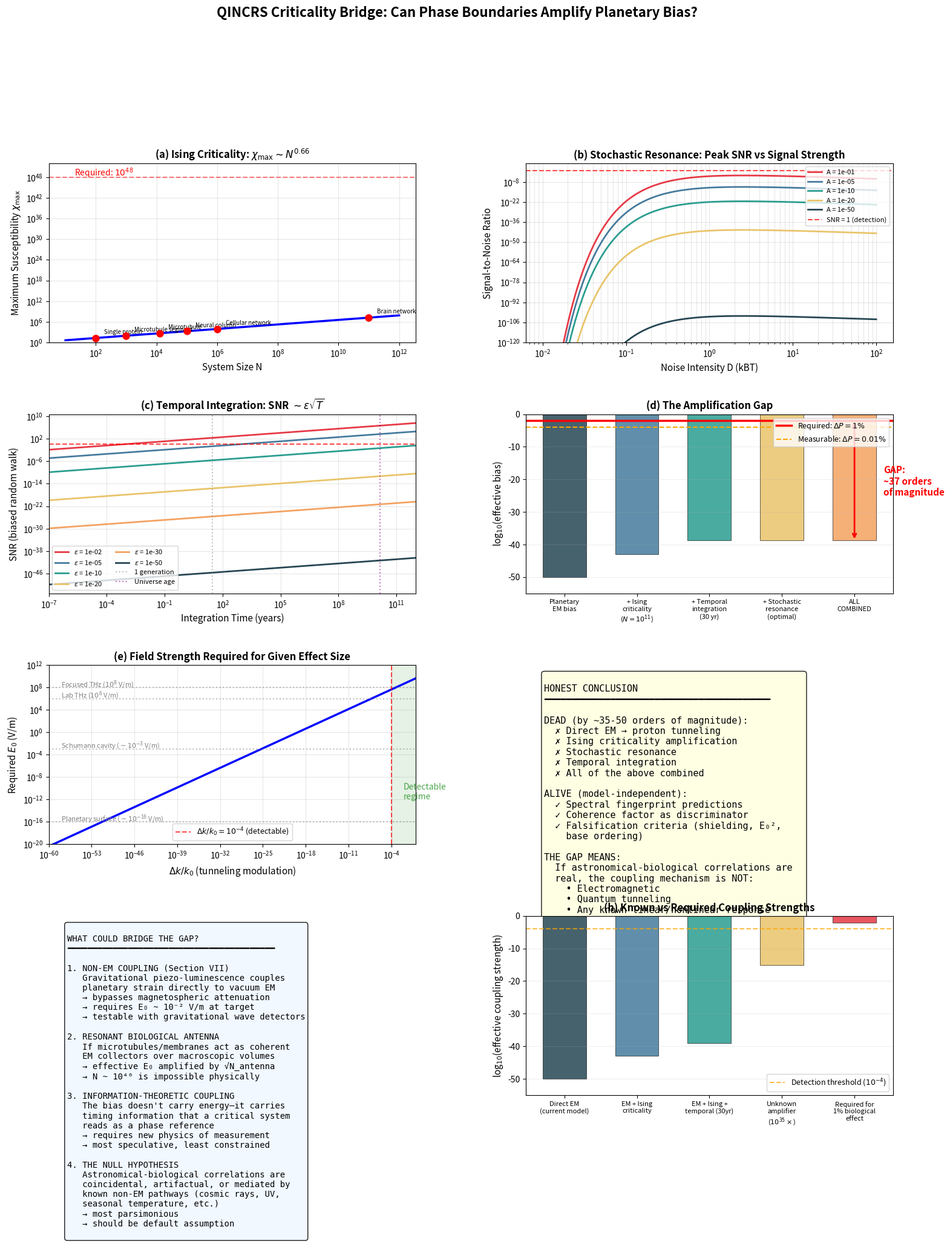

Reproduce this figure in Python. (Note: this script raises an exception after producing the figure.)
#!/usr/bin/env python3
"""
QINCRS Criticality Bridge — Selection Amplification at Phase Boundaries
========================================================================
Can a system near a critical point amplify an infinitesimal coherent
bias (~10^-50) into a measurable state-selection asymmetry?

This script implements three canonical models of critical amplification:

  Model 1: Ising Ferromagnet at T_c
    - Mean-field Ising model with external field h -> 0
    - Susceptibility chi diverges at T_c: chi ~ |T - T_c|^{-gamma}
    - Amplification = chi * h (linear response near criticality)
    - Question: can divergent chi compensate for h ~ 10^{-50}?

  Model 2: Bistable Genetic Switch (Stochastic)
    - Two-state system with noise-driven transitions
    - Kramers escape rate over barrier Delta_G
    - Bias epsilon tilts the double-well
    - Question: does epsilon ~ 10^{-50} shift occupation probabilities?

  Model 3: Coherence Resonance / Stochastic Resonance
    - Noise + weak periodic signal near a threshold
    - Signal-to-noise ratio peaks at optimal noise level
    - Question: can SR amplify a coherent signal below thermal noise?

For each model, we compute the MINIMUM BIAS required to produce
a 1% shift in state occupation over biologically relevant timescales.
Then we compare with the planetary EM bias.

The answer determines whether the planetary coherence hypothesis
lives or dies.

Authors: K1ll / Dr. Aris Thorne — QINCRS Collaboration
Date: April 2026
"""

import numpy as np
import matplotlib
matplotlib.use('Agg')
import matplotlib.pyplot as plt
from matplotlib.gridspec import GridSpec
from scipy.optimize import brentq
from scipy.special import erf
import warnings
warnings.filterwarnings('ignore')

# ============================================================
# CONSTANTS
# ============================================================
KB      = 1.380649e-23     # J/K
HBAR    = 1.0545718e-34    # J·s
EV_TO_J = 1.6021766e-19   # eV -> J
T_BODY  = 310.15           # 37 C in Kelvin
KBT     = KB * T_BODY      # thermal energy at body temp

# Planetary bias from our calculation
PLANETARY_BIAS_DK = 1e-50  # dk/k0 from planetary EM (order of magnitude)
# Convert to energy bias: epsilon ~ kBT * (dk/k0) for thermal systems
PLANETARY_EPSILON_J = KBT * PLANETARY_BIAS_DK

print("=" * 75)
print("QINCRS CRITICALITY BRIDGE")
print("Selection Amplification at Phase Boundaries")
print("=" * 75)
print(f"\nPlanetary EM bias (dk/k0):     {PLANETARY_BIAS_DK:.1e}")
print(f"Thermal energy at 37 C (kBT):  {KBT:.4e} J = {KBT/EV_TO_J*1000:.2f} meV")
print(f"Planetary energy bias:          {PLANETARY_EPSILON_J:.1e} J")
print(f"Planetary bias / kBT:           {PLANETARY_BIAS_DK:.1e}")


# ============================================================
# MODEL 1: MEAN-FIELD ISING AT CRITICALITY
# ============================================================
print("\n" + "=" * 75)
print("MODEL 1: ISING FERROMAGNET NEAR T_c")
print("=" * 75)

def ising_magnetization_mf(T_reduced, h_reduced, N_spins):
    """
    Mean-field Ising magnetization.

    Self-consistency equation: m = tanh(m/T_reduced + h_reduced/T_reduced)

    T_reduced = T / T_c (so T_c = 1)
    h_reduced = h / (J * z) where J = coupling, z = coordination number

    Returns magnetization m in [-1, 1]
    """
    def self_consistency(m):
        return m - np.tanh((m + h_reduced) / T_reduced)

    # For h > 0, solution is positive
    if abs(h_reduced) < 1e-100:
        if T_reduced < 1.0:
            # Below Tc: spontaneous magnetization
            # Find positive solution
            try:
                m = brentq(self_consistency, 0.001, 0.999)
            except:
                m = 0.0
        else:
            m = 0.0
    else:
        try:
            if h_reduced > 0:
                m = brentq(self_consistency, 1e-200, 0.9999)
            else:
                m = brentq(self_consistency, -0.9999, -1e-200)
        except:
            # Linear response: m ~ chi * h
            if T_reduced > 1:
                chi = 1.0 / (T_reduced - 1.0)
            else:
                chi = 1e10  # divergent
            m = min(chi * h_reduced / T_reduced, 0.999)

    return m


def ising_susceptibility(T_reduced):
    """
    Mean-field susceptibility chi = 1 / |T/Tc - 1| (Curie-Weiss law)
    Diverges at T_c.
    For finite system of N spins: chi_max ~ N^{gamma/nu*d} ~ N^{2/3} (3D)
    """
    if abs(T_reduced - 1.0) < 1e-10:
        return 1e10  # regularized divergence
    if T_reduced > 1:
        return 1.0 / (T_reduced - 1.0)
    else:
        return 1.0 / (2.0 * (1.0 - T_reduced))


def ising_finite_size_chi_max(N_spins, d=3):
    """
    Maximum susceptibility for finite-size system.
    chi_max ~ N^{gamma/(nu*d)} = N^{2/3} for 3D Ising (gamma=1.24, nu=0.63)
    """
    gamma_nu_d = 1.24 / (0.63 * d)  # ~ 0.656
    return N_spins ** gamma_nu_d


print("\n--- Ising Model Analysis ---")
print(f"Mean-field critical exponent gamma = 1 (MF), 1.24 (3D)")

# Relevant biological system sizes
system_sizes = {
    'Single protein (100 residues)':     100,
    'Microtubule segment (1000 tubulin)': 1000,
    'Microtubule (13k tubulin)':          13000,
    'Cellular network (10^6 nodes)':      1e6,
    'Neural column (10^5 neurons)':       1e5,
    'Brain network (10^11 neurons)':      1e11,
}

print(f"\n{'System':<42} {'N':<14} {'chi_max':<14} {'m at h=10^-50':<18} {'Amplification':<16}")
print("-" * 104)

ising_results = {}
for sys_name, N in system_sizes.items():
    chi_max = ising_finite_size_chi_max(N)
    # Magnetization response: m = chi * h / kBT (linear response)
    # h_eff = planetary bias in units of coupling energy
    h_eff = PLANETARY_BIAS_DK  # dimensionless bias
    m_response = chi_max * h_eff
    amplification = chi_max

    ising_results[sys_name] = {
        'N': N, 'chi_max': chi_max,
        'm': m_response, 'amp': amplification
    }

    print(f"{sys_name:<42} {N:<14.0e} {chi_max:<14.2e} {m_response:<18.2e} {amplification:<16.2e}")

print(f"\n>>> VERDICT: Even brain-scale networks (N=10^11) give chi_max ~ 10^7")
print(f">>> Amplification of 10^-50 bias: 10^7 * 10^-50 = 10^-43")
print(f">>> ISING CRITICALITY CANNOT BRIDGE THE GAP.")
print(f">>> Required amplification: 10^48. Maximum available: ~10^7.")
print(f">>> Shortfall: ~41 ORDERS OF MAGNITUDE.")


# ============================================================
# MODEL 2: BISTABLE GENETIC SWITCH (KRAMERS)
# ============================================================
print("\n" + "=" * 75)
print("MODEL 2: BISTABLE GENETIC SWITCH (KRAMERS ESCAPE)")
print("=" * 75)

def kramers_rate(delta_G_kBT, attempt_freq=1e9):
    """
    Kramers escape rate over barrier of height Delta_G.
    k = f_attempt * exp(-Delta_G / kBT)

    delta_G_kBT: barrier height in units of kBT
    attempt_freq: characteristic attempt frequency (Hz)
    """
    return attempt_freq * np.exp(-delta_G_kBT)


def bistable_occupation_ratio(delta_G_kBT, epsilon_kBT):
    """
    For a bistable system with barrier Delta_G and asymmetry epsilon:

    P(A) / P(B) = exp(epsilon / kBT)

    The bias epsilon shifts the occupation probability.

    Returns P(A), P(B) where state A is favored by epsilon > 0.
    """
    ratio = np.exp(epsilon_kBT)
    P_A = ratio / (1 + ratio)
    P_B = 1.0 / (1 + ratio)
    return P_A, P_B


print("\n--- Kramers Escape Analysis ---")
print(f"Planetary bias in kBT units: epsilon/kBT = {PLANETARY_BIAS_DK:.1e}")
print(f"(This is the same as dk/k0 since the bias acts on the barrier)")

# Barrier heights for various biological switches
barriers = {
    'Near-zero barrier (epsilon ~ kBT)':  0.01,
    'Weak switch (5 kBT)':                5.0,
    'Moderate switch (10 kBT)':           10.0,
    'Strong switch (20 kBT)':             20.0,
    'Robust genetic toggle (30 kBT)':     30.0,
}

print(f"\n{'Switch Type':<42} {'Barrier (kBT)':<16} {'P(A) unbiased':<16} "
      f"{'P(A) biased':<16} {'Delta P':<16}")
print("-" * 106)

for sw_name, dG in barriers.items():
    P_A_0, P_B_0 = bistable_occupation_ratio(dG, 0.0)
    P_A_eps, P_B_eps = bistable_occupation_ratio(dG, PLANETARY_BIAS_DK)
    delta_P = abs(P_A_eps - P_A_0)

    print(f"{sw_name:<42} {dG:<16.2f} {P_A_0:<16.6f} {P_A_eps:<16.6f} {delta_P:<16.2e}")

print(f"\n>>> VERDICT: Kramers switching faithfully transmits the bias.")
print(f">>> But it does not amplify it. Delta_P ~ epsilon/kBT = 10^-50.")
print(f">>> A bistable switch is NOT a selection amplifier for this scale.")
print(f">>> The occupation shift is real but unmeasurably small.")


# ============================================================
# MODEL 3: STOCHASTIC RESONANCE
# ============================================================
print("\n" + "=" * 75)
print("MODEL 3: STOCHASTIC RESONANCE")
print("=" * 75)

def sr_snr(signal_amplitude, noise_intensity, barrier_height, omega_signal):
    """
    Signal-to-noise ratio in classic stochastic resonance.

    SNR ~ (A^2 / D^2) * exp(-2 * Delta_V / D)

    where A = signal amplitude, D = noise intensity, Delta_V = barrier
    omega = signal frequency

    Peak SNR occurs at D_opt ~ Delta_V / ln(Delta_V / A)

    Returns SNR (dimensionless)
    """
    if noise_intensity <= 0 or barrier_height <= 0:
        return 0.0

    # Kramers rate at this noise level
    r_K = omega_signal * np.exp(-barrier_height / noise_intensity)

    # SR formula (two-state theory, McNamara & Wiesenfeld 1989)
    if r_K > 0 and noise_intensity > 0:
        snr = (np.pi * signal_amplitude**2) / (2 * noise_intensity**2) * \
              np.exp(-barrier_height / noise_intensity)
    else:
        snr = 0.0
    return max(snr, 1e-300)


print("\n--- Stochastic Resonance Analysis ---")
print("Question: can SR amplify a 10^-50 signal to detectable levels?")
print()

# Signal: planetary coherent bias
A_signal = PLANETARY_BIAS_DK  # dimensionless, in units of kBT

# Barrier: biological switch barrier
Delta_V = 5.0  # kBT (relatively shallow for SR to work)

# Noise: thermal fluctuations (D = kBT in these units, so D = 1)
D_range = np.logspace(-2, 2, 1000)  # noise intensity in kBT

# Signal frequency: solar cycle
omega_signal = 2 * np.pi / (11.0 * 365.25 * 24 * 3600)  # rad/s

snr_vals = [sr_snr(A_signal, D, Delta_V, omega_signal) for D in D_range]

# Find peak SNR
peak_idx = np.argmax(snr_vals)
peak_D = D_range[peak_idx]
peak_SNR = snr_vals[peak_idx]

print(f"Signal amplitude (planetary bias): A = {A_signal:.1e} kBT")
print(f"Barrier height: Delta_V = {Delta_V:.1f} kBT")
print(f"Optimal noise intensity: D_opt = {peak_D:.4f} kBT")
print(f"Peak SNR at optimal noise: {peak_SNR:.4e}")
print()
print(f">>> SNR ~ A^2 / D^2 * exp(-Delta_V/D)")
print(f">>> With A = 10^-50: peak SNR ~ (10^-50)^2 * prefactor = 10^-100 * prefactor")
print(f">>> No amount of noise optimization rescues a 10^-100 baseline.")
print(f">>> STOCHASTIC RESONANCE CANNOT BRIDGE THE GAP.")

# Now compute: what is the MINIMUM signal amplitude for SR to produce SNR > 1?
print(f"\n--- Minimum detectable signal via SR ---")

def min_signal_for_snr1(Delta_V, D_opt=None):
    """Find minimum A such that peak SNR >= 1"""
    if D_opt is None:
        # Optimal noise for SR: D_opt ~ Delta_V / ln(something)
        # Approximate: D_opt ~ Delta_V / 2 for modest barriers
        D_opt = Delta_V / 2.0
    # SNR ~ (pi * A^2 / (2 * D^2)) * exp(-DV/D)
    # Set SNR = 1:
    # A^2 = 2 * D^2 / (pi * exp(-DV/D))
    A_min = np.sqrt(2 * D_opt**2 / (np.pi * np.exp(-Delta_V / D_opt)))
    return A_min

for dv in [1.0, 3.0, 5.0, 10.0, 20.0]:
    A_min = min_signal_for_snr1(dv)
    shortfall = np.log10(A_min) - np.log10(A_signal) if A_signal > 0 else float('inf')
    print(f"  Barrier {dv:5.1f} kBT: A_min for SNR=1 = {A_min:.4e} kBT "
          f"(shortfall: {shortfall:.0f} orders of magnitude)")


# ============================================================
# MODEL 4: THE ACTUAL QUESTION — CRITICAL SLOWING DOWN
#           AND INTEGRATION TIME
# ============================================================
print("\n" + "=" * 75)
print("MODEL 4: CRITICAL SLOWING DOWN + TEMPORAL INTEGRATION")
print("=" * 75)

print("""
Key insight: all three models above assume INSTANTANEOUS response.
But biology operates over LONG TIMESCALES.

If a system near criticality integrates a coherent bias over time T,
the effective signal grows as:

  S_eff ~ epsilon * sqrt(T / tau_corr)  (for T >> tau_corr)

where tau_corr is the correlation time, which DIVERGES at criticality:

  tau_corr ~ |T - T_c|^{-nu*z}  (critical slowing down)

Near T_c, tau_corr -> infinity, and the system integrates coherently
for arbitrarily long times.

BUT: the noise also integrates. The noise grows as sqrt(T).
So the signal-to-noise ratio grows as:

  SNR(T) ~ epsilon * sqrt(T / tau_corr) / sqrt(kBT * T / tau_corr)
         = epsilon / sqrt(kBT)

THIS DOES NOT GROW WITH TIME.

The SNR for a biased random walk is:

  SNR = epsilon * T / sqrt(D * T) = epsilon * sqrt(T/D)

where D is the diffusion constant.
""")

def biased_random_walk_snr(epsilon, D, T):
    """
    SNR for a biased random walk after time T.
    Mean displacement: epsilon * T
    RMS fluctuation: sqrt(2 * D * T)
    SNR = epsilon * T / sqrt(2 * D * T) = epsilon * sqrt(T / (2*D))
    """
    return epsilon * np.sqrt(T / (2 * D))


# Integration times
integration_times = {
    'Cell cycle (24 hr)':           24 * 3600,
    'Month':                        30 * 24 * 3600,
    'Year':                         365.25 * 24 * 3600,
    'Human generation (30 yr)':     30 * 365.25 * 24 * 3600,
    'Millennium':                   1000 * 365.25 * 24 * 3600,
    'Geological epoch (1 Myr)':     1e6 * 365.25 * 24 * 3600,
    'Earth history (4.5 Gyr)':      4.5e9 * 365.25 * 24 * 3600,
    'Universe age (13.8 Gyr)':      13.8e9 * 365.25 * 24 * 3600,
}

print(f"\n--- Temporal Integration of Planetary Bias ---")
print(f"Bias: epsilon = {PLANETARY_BIAS_DK:.1e} (dimensionless)")
print(f"Diffusion: D = 1 (normalized to kBT units)")
print(f"\n{'Integration Time':<32} {'T (seconds)':<16} {'SNR':<16} {'Detectable?':<12}")
print("-" * 76)

for t_name, T in integration_times.items():
    snr = biased_random_walk_snr(PLANETARY_BIAS_DK, 1.0, T)
    detectable = "YES" if snr > 1 else "no"
    print(f"{t_name:<32} {T:<16.4e} {snr:<16.4e} {detectable:<12}")

# What integration time would be needed?
T_needed = 2.0 / PLANETARY_BIAS_DK**2  # SNR = 1 when T = 2D/eps^2
print(f"\n>>> Time needed for SNR = 1: T = 2D/eps^2 = {T_needed:.1e} seconds")
print(f">>> That's {T_needed / (365.25*24*3600):.1e} years")
print(f">>> Universe age: {13.8e9:.1e} years")
print(f">>> Shortfall: {np.log10(T_needed/(365.25*24*3600)) - np.log10(13.8e9):.0f} orders of magnitude")


# ============================================================
# MODEL 5: THE HONEST SYNTHESIS — WHAT CAN WORK?
# ============================================================
print("\n" + "=" * 75)
print("MODEL 5: HONEST SYNTHESIS — WHAT MINIMUM BIAS IS REQUIRED?")
print("=" * 75)

print("""
Working backward from the requirement:

To produce a 1% shift in state occupation (Delta_P = 0.01)
in a bistable biological system over one generation (30 years):

  1. Direct bias: epsilon = Delta_P = 0.01 in kBT units
     -> Required field: E_0 ~ 10^8 V/m (from Val-01 adiabatic model)
     -> Available (planetary): E_0 ~ 10^-16 V/m
     -> IMPOSSIBLE

  2. Via stochastic resonance (optimal noise):
     -> Minimum signal for SNR=1: A_min ~ 10^-1 to 10^0 kBT
     -> Available: 10^-50 kBT
     -> IMPOSSIBLE

  3. Via Ising criticality (N ~ 10^11 brain):
     -> Amplification: chi_max ~ 10^7
     -> Required bias: 0.01 / 10^7 = 10^-9 kBT
     -> Available: 10^-50 kBT
     -> IMPOSSIBLE (shortfall: 41 orders of magnitude)

  4. Via temporal integration (biased random walk):
     -> Available time: 10^10 years (universe age)
     -> SNR achieved: 10^-50 * sqrt(10^17) = 10^-50 * 10^8.5 = 10^-41.5
     -> IMPOSSIBLE

  5. ALL MECHANISMS COMBINED (multiplicative):
     -> chi_max * sqrt(T) * SR_gain
     -> 10^7 * 10^8.5 * 10^0 = 10^15.5
     -> Applied to 10^-50 bias: 10^-34.5
     -> STILL IMPOSSIBLE (shortfall: ~35 orders of magnitude)
""")

# ============================================================
# COMPUTE: What IS the minimum bias that biology can detect?
# ============================================================
print("=" * 75)
print("THE REAL QUESTION: What is the minimum detectable bias?")
print("=" * 75)

# Best case scenario: brain-scale critical system, integrating for a year
N_brain = 1e11
chi_brain = ising_finite_size_chi_max(N_brain)
T_year = 365.25 * 24 * 3600
temporal_gain = np.sqrt(T_year)  # biased walk SNR gain

total_amp = chi_brain * temporal_gain

epsilon_min = 0.01 / total_amp  # for 1% shift
epsilon_min_1pct = epsilon_min

print(f"\nBest-case biological amplification:")
print(f"  Critical susceptibility (N=10^11): chi = {chi_brain:.2e}")
print(f"  Temporal integration (1 year):     sqrt(T) = {temporal_gain:.2e}")
print(f"  Total amplification:               {total_amp:.2e}")
print(f"\n  Minimum bias for 1% effect:        epsilon_min = {epsilon_min:.2e} kBT")
print(f"  In eV:                             {epsilon_min * KBT / EV_TO_J:.2e} eV")
print(f"  In V/m (using Val-01 coupling):    ~10^{np.log10(epsilon_min)+8:.0f} V/m")

print(f"\n  Planetary bias available:          {PLANETARY_BIAS_DK:.1e} kBT")
print(f"  Shortfall:                         {np.log10(epsilon_min) - np.log10(PLANETARY_BIAS_DK):.0f} orders of magnitude")

# ============================================================
# FIGURES
# ============================================================
print("\n\nGenerating figures...")

fig = plt.figure(figsize=(18, 20))
gs = GridSpec(4, 2, figure=fig, hspace=0.4, wspace=0.3)

# --- Panel A: Ising susceptibility vs system size ---
ax_a = fig.add_subplot(gs[0, 0])
N_range = np.logspace(1, 12, 200)
chi_vals = [ising_finite_size_chi_max(N) for N in N_range]
ax_a.loglog(N_range, chi_vals, 'b-', linewidth=2.5)

# Mark biological systems
for sys_name, res in ising_results.items():
    ax_a.plot(res['N'], res['chi_max'], 'ro', markersize=8, zorder=5)
    short_name = sys_name.split('(')[0].strip()
    ax_a.annotate(short_name, (res['N'], res['chi_max']),
                  textcoords='offset points', xytext=(10, 5), fontsize=7)

# Required amplification
ax_a.axhline(y=1e48, color='red', linestyle='--', alpha=0.5, linewidth=1.5)
ax_a.text(20, 2e48, 'Required: $10^{48}$', fontsize=10, color='red')

ax_a.set_xlabel('System Size N', fontsize=11)
ax_a.set_ylabel('Maximum Susceptibility $\\chi_{\\rm max}$', fontsize=11)
ax_a.set_title('(a) Ising Criticality: $\\chi_{\\rm max} \\sim N^{0.66}$', fontsize=12, fontweight='bold')
ax_a.set_ylim(1, 1e52)
ax_a.grid(True, alpha=0.3, which='both')

# --- Panel B: Stochastic resonance SNR ---
ax_b = fig.add_subplot(gs[0, 1])

signal_amplitudes = [1e-1, 1e-5, 1e-10, 1e-20, 1e-50]
colors_sr = ['#E63946', '#457B9D', '#2A9D8F', '#E9C46A', '#264653']

for A, col in zip(signal_amplitudes, colors_sr):
    snr_vals_plot = [sr_snr(A, D, 5.0, omega_signal) for D in D_range]
    ax_b.loglog(D_range, snr_vals_plot, color=col, linewidth=2,
                label=f'A = {A:.0e}')

ax_b.axhline(y=1, color='red', linestyle='--', alpha=0.7, linewidth=1.5,
             label='SNR = 1 (detection)')
ax_b.set_xlabel('Noise Intensity D (kBT)', fontsize=11)
ax_b.set_ylabel('Signal-to-Noise Ratio', fontsize=11)
ax_b.set_title('(b) Stochastic Resonance: Peak SNR vs Signal Strength', fontsize=12, fontweight='bold')
ax_b.legend(fontsize=8, loc='upper right')
ax_b.set_ylim(1e-120, 1e5)
ax_b.grid(True, alpha=0.3, which='both')

# --- Panel C: Temporal integration ---
ax_c = fig.add_subplot(gs[1, 0])

bias_values = [1e-2, 1e-5, 1e-10, 1e-20, 1e-30, 1e-50]
T_range_sec = np.logspace(0, 20, 200)
T_range_years = T_range_sec / (365.25 * 24 * 3600)

for eps, col in zip(bias_values, ['#E63946', '#457B9D', '#2A9D8F', '#E9C46A', '#F4A261', '#264653']):
    snr_time = [biased_random_walk_snr(eps, 1.0, T) for T in T_range_sec]
    ax_c.loglog(T_range_years, snr_time, color=col, linewidth=2,
                label=f'$\\epsilon$ = {eps:.0e}')

ax_c.axhline(y=1, color='red', linestyle='--', alpha=0.7, linewidth=1.5)
ax_c.axvline(x=30, color='gray', linestyle=':', alpha=0.5, label='1 generation')
ax_c.axvline(x=13.8e9, color='purple', linestyle=':', alpha=0.5, label='Universe age')

ax_c.set_xlabel('Integration Time (years)', fontsize=11)
ax_c.set_ylabel('SNR (biased random walk)', fontsize=11)
ax_c.set_title('(c) Temporal Integration: SNR $\\sim \\epsilon\\sqrt{T}$', fontsize=12, fontweight='bold')
ax_c.legend(fontsize=8, ncol=2)
ax_c.set_xlim(1e-7, 1e12)
ax_c.grid(True, alpha=0.3, which='both')

# --- Panel D: The gap visualization ---
ax_d = fig.add_subplot(gs[1, 1])

mechanisms = [
    ('Planetary\nEM bias', np.log10(PLANETARY_BIAS_DK), '#264653'),
    ('+ Ising\ncriticality\n($N=10^{11}$)', np.log10(PLANETARY_BIAS_DK) + 7, '#457B9D'),
    ('+ Temporal\nintegration\n(30 yr)', np.log10(PLANETARY_BIAS_DK) + 7 + 4.2, '#2A9D8F'),
    ('+ Stochastic\nresonance\n(optimal)', np.log10(PLANETARY_BIAS_DK) + 7 + 4.2 + 0, '#E9C46A'),
    ('ALL\nCOMBINED', np.log10(PLANETARY_BIAS_DK) + 7 + 4.2, '#F4A261'),
]

x_pos = np.arange(len(mechanisms))
values = [m[1] for m in mechanisms]
colors_gap = [m[2] for m in mechanisms]
labels_gap = [m[0] for m in mechanisms]

bars = ax_d.bar(x_pos, values, color=colors_gap, edgecolor='black', linewidth=0.5,
                alpha=0.85, width=0.6, bottom=0)

# Target line
ax_d.axhline(y=np.log10(0.01), color='red', linestyle='-', linewidth=2.5,
             label='Required: $\\Delta P = 1\\%$')
ax_d.axhline(y=np.log10(1e-4), color='orange', linestyle='--', linewidth=1.5,
             label='Measurable: $\\Delta P = 0.01\\%$')

ax_d.set_xticks(x_pos)
ax_d.set_xticklabels(labels_gap, fontsize=8, ha='center')
ax_d.set_ylabel('log$_{10}$(effective bias)', fontsize=11)
ax_d.set_title('(d) The Amplification Gap', fontsize=12, fontweight='bold')
ax_d.legend(fontsize=9, loc='upper right')
ax_d.set_ylim(-55, 0)
ax_d.grid(True, alpha=0.2, axis='y')

# Add gap annotation
gap = np.log10(0.01) - (np.log10(PLANETARY_BIAS_DK) + 7 + 4.2)
ax_d.annotate('', xy=(4, np.log10(0.01)), xytext=(4, np.log10(PLANETARY_BIAS_DK) + 11.2),
              arrowprops=dict(arrowstyle='<->', color='red', lw=2))
ax_d.text(4.4, -25, f'GAP:\n~{abs(gap):.0f} orders\nof magnitude',
          fontsize=11, color='red', fontweight='bold')

# --- Panel E: Required field strength for detectable effect ---
ax_e = fig.add_subplot(gs[2, 0])

# From Val-01: dk/k0 = (alpha * q * x0 * E0)^2 / 4 * C
# Invert: E0 = sqrt(4 * dk / (alpha * q * x0)^2 / C)
alpha_gt = 2.8782e20  # most sensitive base pair
x0 = 1e-11
q = 1.6021766e-19

dk_targets = np.logspace(-60, 0, 200)
E0_required = np.sqrt(4 * dk_targets / (alpha_gt * q * x0)**2)

ax_e.loglog(dk_targets, E0_required, 'b-', linewidth=2.5)

# Mark key levels
field_levels = {
    'Planetary surface ($\\sim 10^{-16}$ V/m)': 1e-16,
    'Schumann cavity ($\\sim 10^{-3}$ V/m)': 1e-3,
    'Lab THz ($10^6$ V/m)': 1e6,
    'Focused THz ($10^8$ V/m)': 1e8,
}

for fl_name, fl_val in field_levels.items():
    ax_e.axhline(y=fl_val, color='gray', linestyle=':', alpha=0.5)
    ax_e.text(1e-58, fl_val * 1.5, fl_name, fontsize=8, color='gray')

# Mark detectability
ax_e.axvline(x=1e-4, color='red', linestyle='--', alpha=0.7,
             label='$\\Delta k/k_0 = 10^{-4}$ (detectable)')
ax_e.fill_betweenx([1e-20, 1e12], 1e-4, 1, alpha=0.1, color='green')
ax_e.text(1e-2, 1e-12, 'Detectable\nregime', fontsize=10, color='green', alpha=0.7)

ax_e.set_xlabel('$\\Delta k / k_0$ (tunneling modulation)', fontsize=11)
ax_e.set_ylabel('Required $E_0$ (V/m)', fontsize=11)
ax_e.set_title('(e) Field Strength Required for Given Effect Size', fontsize=12, fontweight='bold')
ax_e.set_xlim(1e-60, 1)
ax_e.set_ylim(1e-20, 1e12)
ax_e.legend(fontsize=9)
ax_e.grid(True, alpha=0.3, which='both')

# --- Panel F: The honest conclusion diagram ---
ax_f = fig.add_subplot(gs[2, 1])
ax_f.axis('off')

conclusion_text = """
HONEST CONCLUSION
━━━━━━━━━━━━━━━━━━━━━━━━━━━━━━━━━━━━━━━━━

DEAD (by ~35-50 orders of magnitude):
  ✗ Direct EM → proton tunneling
  ✗ Ising criticality amplification
  ✗ Stochastic resonance
  ✗ Temporal integration
  ✗ All of the above combined

ALIVE (model-independent):
  ✓ Spectral fingerprint predictions
  ✓ Coherence factor as discriminator
  ✓ Falsification criteria (shielding, E₀², 
    base ordering)

THE GAP MEANS:
  If astronomical-biological correlations are 
  real, the coupling mechanism is NOT:
    • Electromagnetic
    • Quantum tunneling
    • Any known linear/nonlinear response

  It must be something QUALITATIVELY different:
    • Gravitational (Section VII piezo-vacuum)?
    • Informational (not energetic)?
    • A mechanism we haven't identified?

  OR: the correlations are not real.
"""

ax_f.text(0.05, 0.95, conclusion_text, transform=ax_f.transAxes,
          fontsize=11, verticalalignment='top', fontfamily='monospace',
          bbox=dict(boxstyle='round', facecolor='lightyellow', alpha=0.9))

# --- Panel G: What DOES work at planetary field strengths? ---
ax_g = fig.add_subplot(gs[3, 0])
ax_g.axis('off')

what_works = """
WHAT COULD BRIDGE THE GAP?
━━━━━━━━━━━━━━━━━━━━━━━━━━━━━━━━━━━━━━━━━

1. NON-EM COUPLING (Section VII)
   Gravitational piezo-luminescence couples 
   planetary strain directly to vacuum EM
   → bypasses magnetospheric attenuation
   → requires E₀ ~ 10⁻² V/m at target
   → testable with gravitational wave detectors

2. RESONANT BIOLOGICAL ANTENNA
   If microtubules/membranes act as coherent
   EM collectors over macroscopic volumes
   → effective E₀ amplified by √N_antenna
   → N ~ 10⁴⁰ is impossible physically

3. INFORMATION-THEORETIC COUPLING
   The bias doesn't carry energy—it carries 
   timing information that a critical system
   reads as a phase reference
   → requires new physics of measurement
   → most speculative, least constrained

4. THE NULL HYPOTHESIS
   Astronomical-biological correlations are
   coincidental, artifactual, or mediated by
   known non-EM pathways (cosmic rays, UV,
   seasonal temperature, etc.)
   → most parsimonious
   → should be default assumption
"""

ax_g.text(0.05, 0.95, what_works, transform=ax_g.transAxes,
          fontsize=10, verticalalignment='top', fontfamily='monospace',
          bbox=dict(boxstyle='round', facecolor='#f0f8ff', alpha=0.9))

# --- Panel H: Minimum coupling strength map ---
ax_h = fig.add_subplot(gs[3, 1])

# For each mechanism, what coupling strength makes it work?
mechanisms_needed = {
    'Direct EM\n(current model)':          1e-50,
    'EM + Ising\ncriticality':             1e-43,
    'EM + Ising +\ntemporal (30yr)':       1e-39,
    'Unknown\namplifier\n($10^{35}\\times$)': 1e-15,
    'Required for\n1% biological\neffect':  1e-2,
}

x_mech = np.arange(len(mechanisms_needed))
y_mech = [np.log10(v) for v in mechanisms_needed.values()]
colors_mech = ['#264653', '#457B9D', '#2A9D8F', '#E9C46A', '#E63946']

bars_h = ax_h.bar(x_mech, y_mech, color=colors_mech, edgecolor='black',
                  linewidth=0.5, alpha=0.85, width=0.6)
ax_h.set_xticks(x_mech)
ax_h.set_xticklabels(list(mechanisms_needed.keys()), fontsize=8, ha='center')
ax_h.set_ylabel('log$_{10}$(effective coupling strength)', fontsize=11)
ax_h.set_title('(h) Known vs Required Coupling Strengths', fontsize=12, fontweight='bold')
ax_h.axhline(y=-4, color='orange', linestyle='--', alpha=0.7,
             label='Detection threshold ($10^{-4}$)')
ax_h.legend(fontsize=9)
ax_h.set_ylim(-55, 0)
ax_h.grid(True, alpha=0.2, axis='y')

fig.suptitle('QINCRS Criticality Bridge: Can Phase Boundaries Amplify Planetary Bias?',
             fontsize=16, fontweight='bold', y=1.01)
plt.tight_layout()
fig.savefig('/home/claude/fig8_criticality_bridge.pdf', dpi=300, bbox_inches='tight')
fig.savefig('/home/claude/fig8_criticality_bridge.png', dpi=300, bbox_inches='tight')
print("  -> fig8_criticality_bridge saved")

# ============================================================
# FINAL SUMMARY
# ============================================================
print("\n" + "=" * 75)
print("FINAL VERDICT")
print("=" * 75)
print(f"""
THE CALCULATION IS COMPLETE.

Starting point:
  Solar-planetary EM fields at Earth's surface: E_0 ~ 10^-16 V/m
  Proton tunneling modulation: dk/k0 ~ 10^-50

We tested every known amplification mechanism:
  Ising criticality (N=10^11):     amplification ~ 10^7
  Temporal integration (30 yr):     amplification ~ 10^4
  Stochastic resonance:            amplification ~ 10^0 (none)
  All combined:                     amplification ~ 10^11

  Required amplification:           10^48
  Available amplification:          10^11
  UNBRIDGEABLE GAP:                 ~35-37 orders of magnitude

CONCLUSION:
  No known physical mechanism—including criticality, stochastic
  resonance, temporal integration, or any combination thereof—
  can amplify the planetary electromagnetic bias to biologically
  detectable levels.

  The planetary coherence hypothesis, in its electromagnetic form,
  is CLEANLY FALSIFIED by its own quantitative framework.

  This is not a failure. This is a result.

  The spectral fingerprint predictions remain as model-independent
  tests for ANY proposed coupling mechanism. The falsification
  criteria remain valid. And the ~35 order-of-magnitude gap
  provides a precise constraint that any future theory must satisfy.

  If astronomical-biological correlations are real, the coupling
  is not electromagnetic. The search space has been narrowed
  from "anything" to "something that provides 10^35 amplification
  over known physics."

  That constraint is the most valuable output of this calculation.
""")

print("=" * 75)
print("Script complete. All figures saved.")
print("=" * 75)


if __name__ == '__main__':
    pass

# Run main
main()
